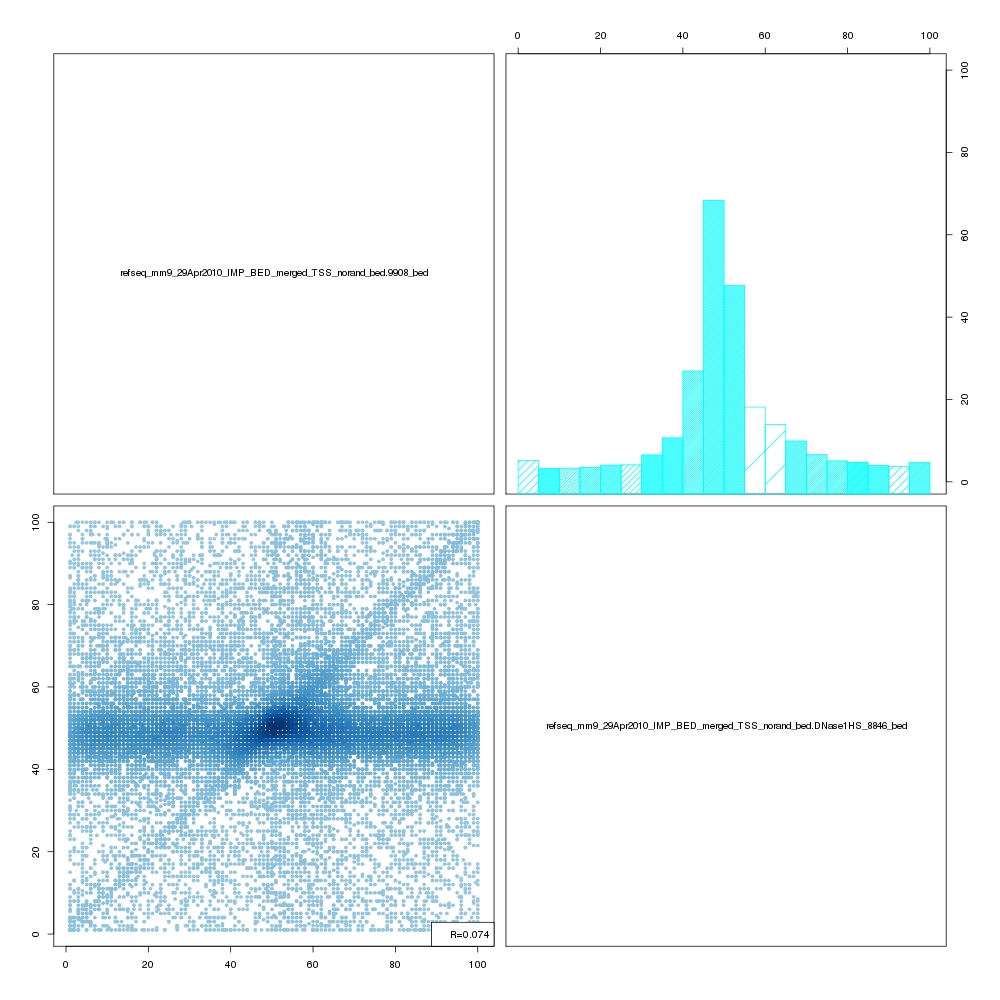

Data behind this chart, as committed beside it:
, refseq_mm9_29Apr2010_IMP_BED_merged_TSS_…, refseq_mm9_29Apr2010_IMP_BED_merged_TSS_…
21429, 13, 70
21430, 82, 99
21431, 37, 47
21432, 54, 47
21433, 63, 56
21434, 17.5, 48
21435, 81, 16
21436, 76, 47
21437, 52, 60
21438, 64, 78
21439, 67, 47
21440, 1, 87
21441, 3, 49
21442, 60, 54
21443, 47.5, 49
21444, 53, 1
21445, 92, 97
21446, 73, 74
21447, 12, 38
21448, 66, 48
21449, 73, 73
21450, 19, 62
21451, 40, 70
21452, 8, 39
21453, 47, 81
21454, 45, 47
21455, 50, 47
21456, 61, 62
21457, 84, 53.5
21458, 62, 81
21459, 54, 41
21460, 53, 51.5
21461, 9, 41
21462, 38, 78
21463, 80, 81
21464, 96, 55
21465, 20, 50
21466, 18, 34
21467, 46, 1
21468, 53, 55
21469, 93.5, 62
21470, 97, 65
21471, 68, 72
21472, 25, 49
21473, 6, 36
21474, 76, 42
21475, 91, 30
21476, 3, 37
21477, 62, 45
21478, 91, 47
21479, 59, 54
21480, 11.5, 52
21481, 32, 58
21482, 52, 82
21483, 73, 29
21484, 57.5, 32
21485, 4.5, 19
21486, 88, 89
21487, 94, 93
21488, 5, 4
... 21,368 more rows
